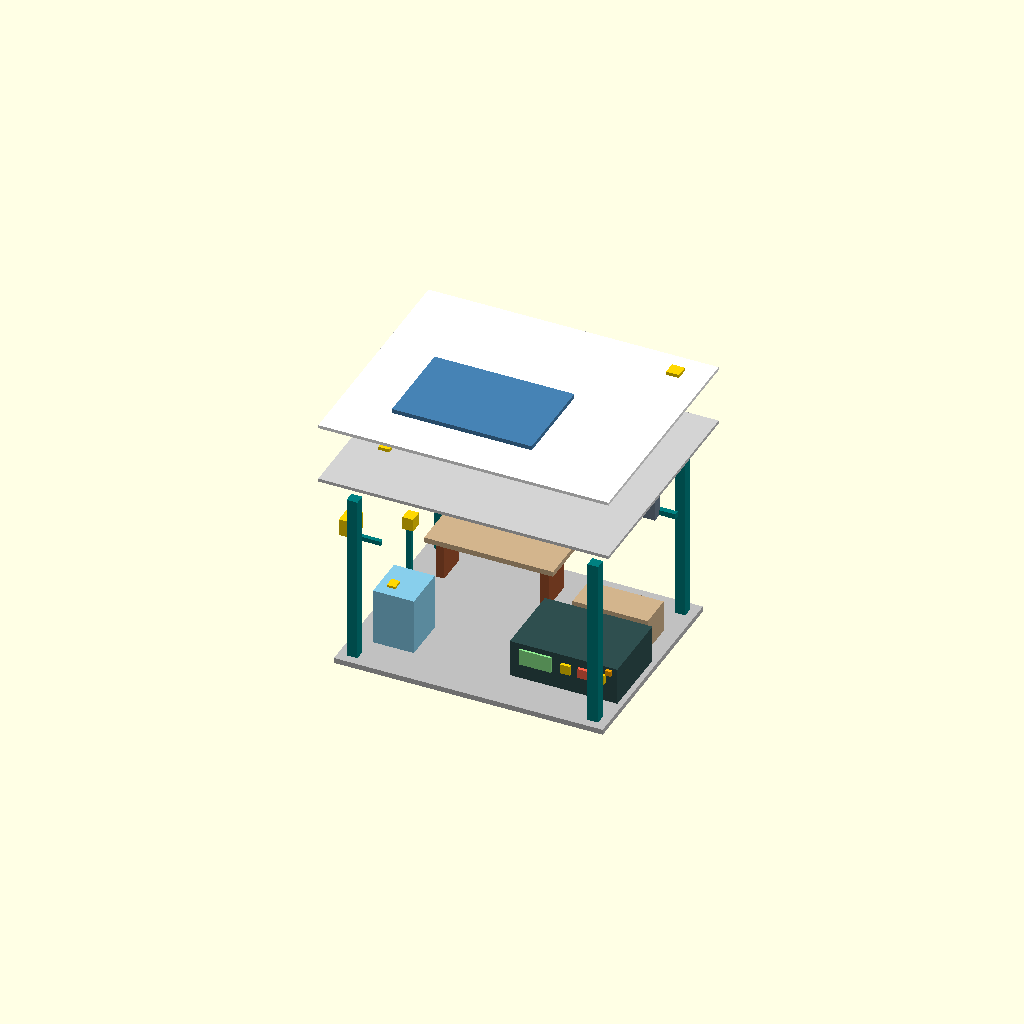
Cell 1 — every parameter at its default value.
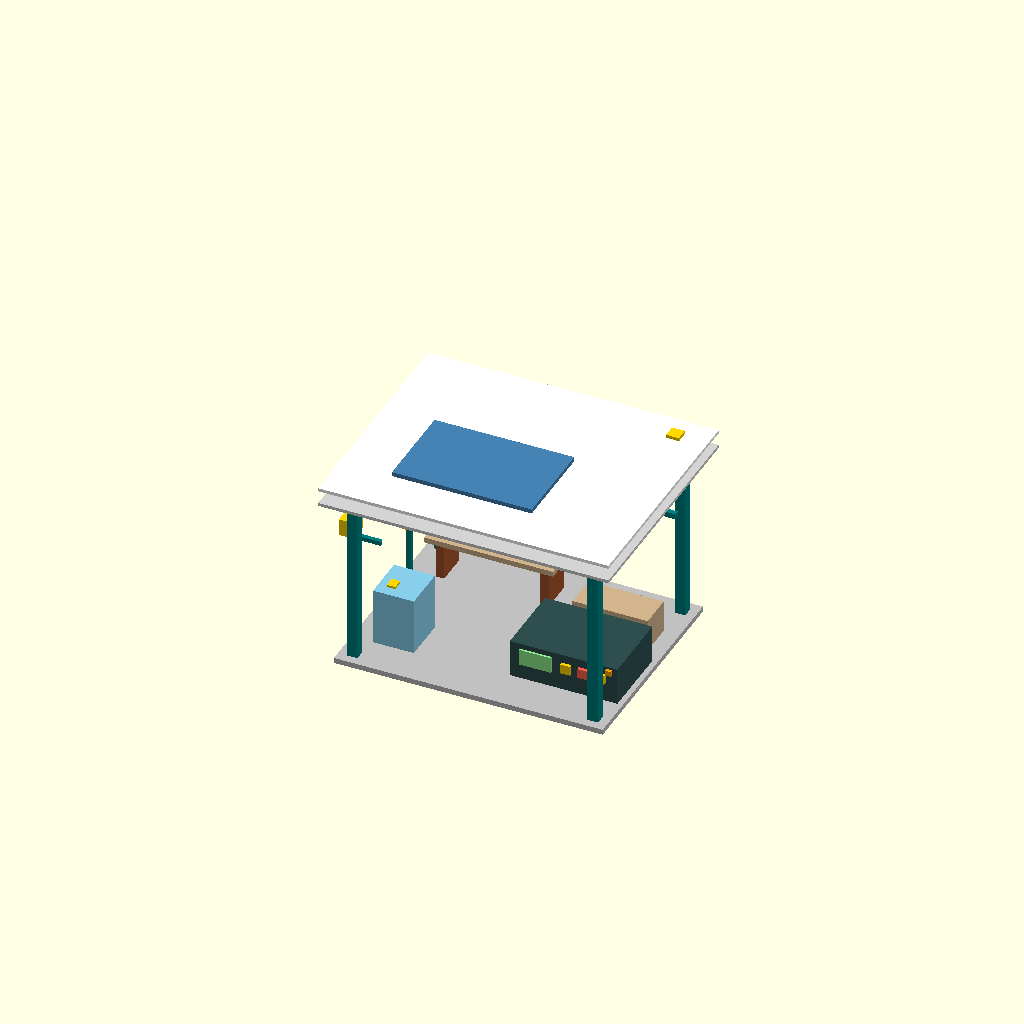
Cell 2: exploded = false (everything else at default).
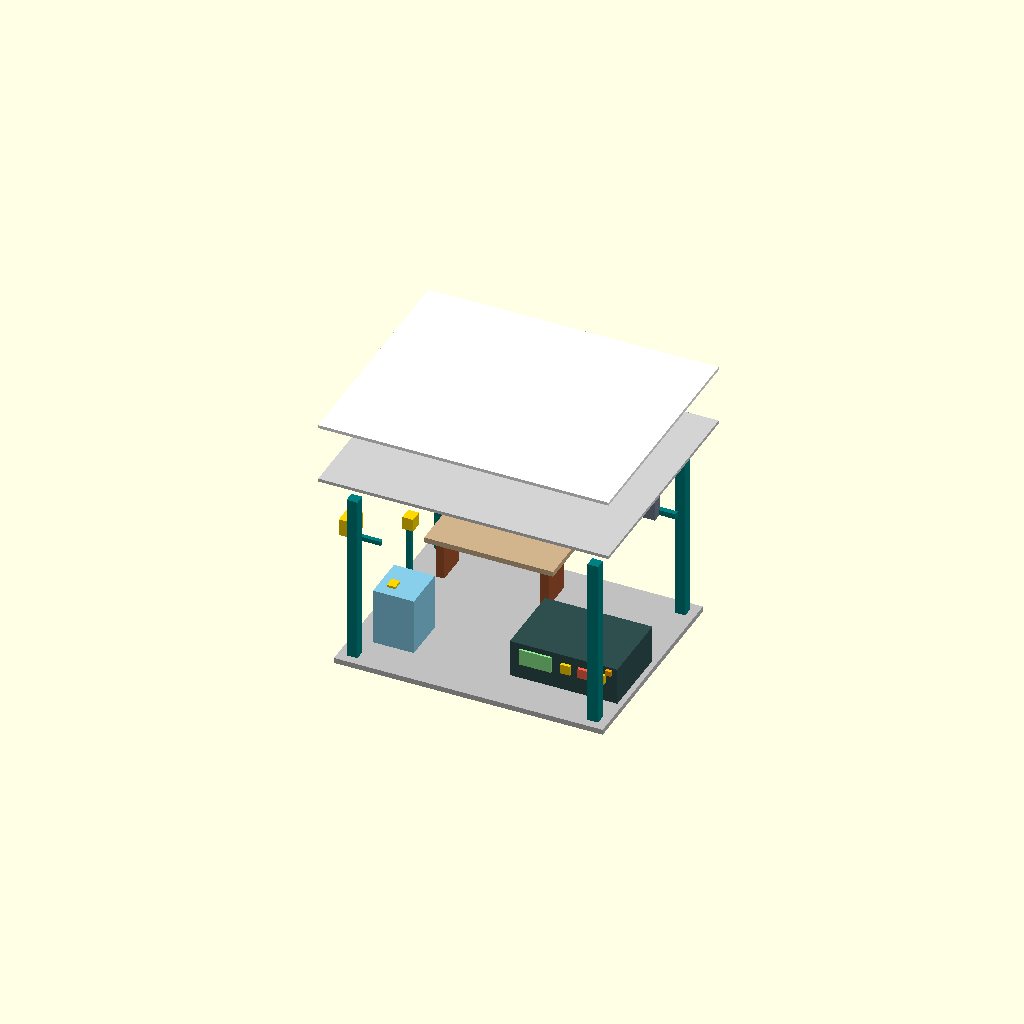
Cell 3: the same model with show_optional = false.
All cells are drawn from one camera (rotation 55°, 0°, 25°, orthographic, colour scheme Cornfield), so only the parameter changes between them.
OpenSCAD source file archive/lab-v1/saaya_shelter.scad:
// SAAYA VERIFY - editable miniature concept, millimetres.
// Open with OpenSCAD. F5 preview; F6 render. Set part_to_export for STL.
// Not a fabrication-validated assembly. External components are envelopes.
part_to_export = "assembly"; // assembly, structure, upper_roof, lower_roof
exploded = true;
show_optional = true;
base_x=250; base_y=200; base_t=5;
pillar_h=160; pillar_t=10;
roof_x=270; roof_y=220; roof_t=3; roof_gap=12;
roof_z=base_t+pillar_h;
module block(p,s,c) { color(c) translate(p) cube(s); }
module structure(){
 block([0,0,0],[base_x,base_y,base_t],"silver");
 for(x=[8,base_x-18],y=[8,base_y-18]) block([x,y,base_t],[pillar_t,pillar_t,pillar_h],"teal");
 block([20,137,43],[120,45,5],"tan");
 for(x=[27,124]) block([x,145,5],[8,30,38],"sienna");
}
module roof(){cube([roof_x,roof_y,roof_t]);}
module components(){
 block([145,40,5],[100,70,35],"darkslategray");
 block([154,38,20],[30,2,15],"lightgreen");
 for(x=[193,209,225]) block([x,37,23],[9,3,9],x==209?"tomato":"gold");
 block([235,37,33],[5,3,5],"orange");
 block([20,35,5],[38,42,53],"skyblue");
 block([28,45,50],[8,10,10],"gold");
 block([-22,57,89],[14,18,16],"gold");
 block([-15,65,83],[28,4,4],"teal");
 block([10,115,68],[10,12,12],"gold");
 block([12,119,5],[4,4,63],"teal");
 // Fan envelope, with intake opening. Grille detail conceptual only.
 color("slategray") translate([178,164,108]) difference(){cube([44,10,44]);translate([22,-1,22]) rotate([-90,0,0]) cylinder(h=12,r=18,$fn=40);}
 block([215,173,108],[22,5,5],"teal");
 if(show_optional) block([165,122,5],[70,32,30],"tan");
}
if(part_to_export=="upper_roof" || part_to_export=="lower_roof") roof();
else if(part_to_export=="structure") structure();
else {
 structure();components();
 color("lightgray") translate([-10,-10,roof_z+(exploded?25:0)]) roof();
 color("white") translate([-10,-10,roof_z+roof_t+roof_gap+(exploded?65:0)]) roof();
 if(show_optional){
 block([40,30,roof_z+roof_t+roof_gap+5+(exploded?65:0)],[130,85,4],"steelblue");
 block([225,180,roof_z+roof_t+roof_gap+4+(exploded?65:0)],[12,12,3],"gold");
 block([18,50,roof_z+3+(exploded?25:0)],[10,10,3],"gold");
 }
}
Parameter table extracted from the source (name, type, default, range or options):
part_to_export: string, default "assembly"
exploded: bool, default true
show_optional: bool, default true
